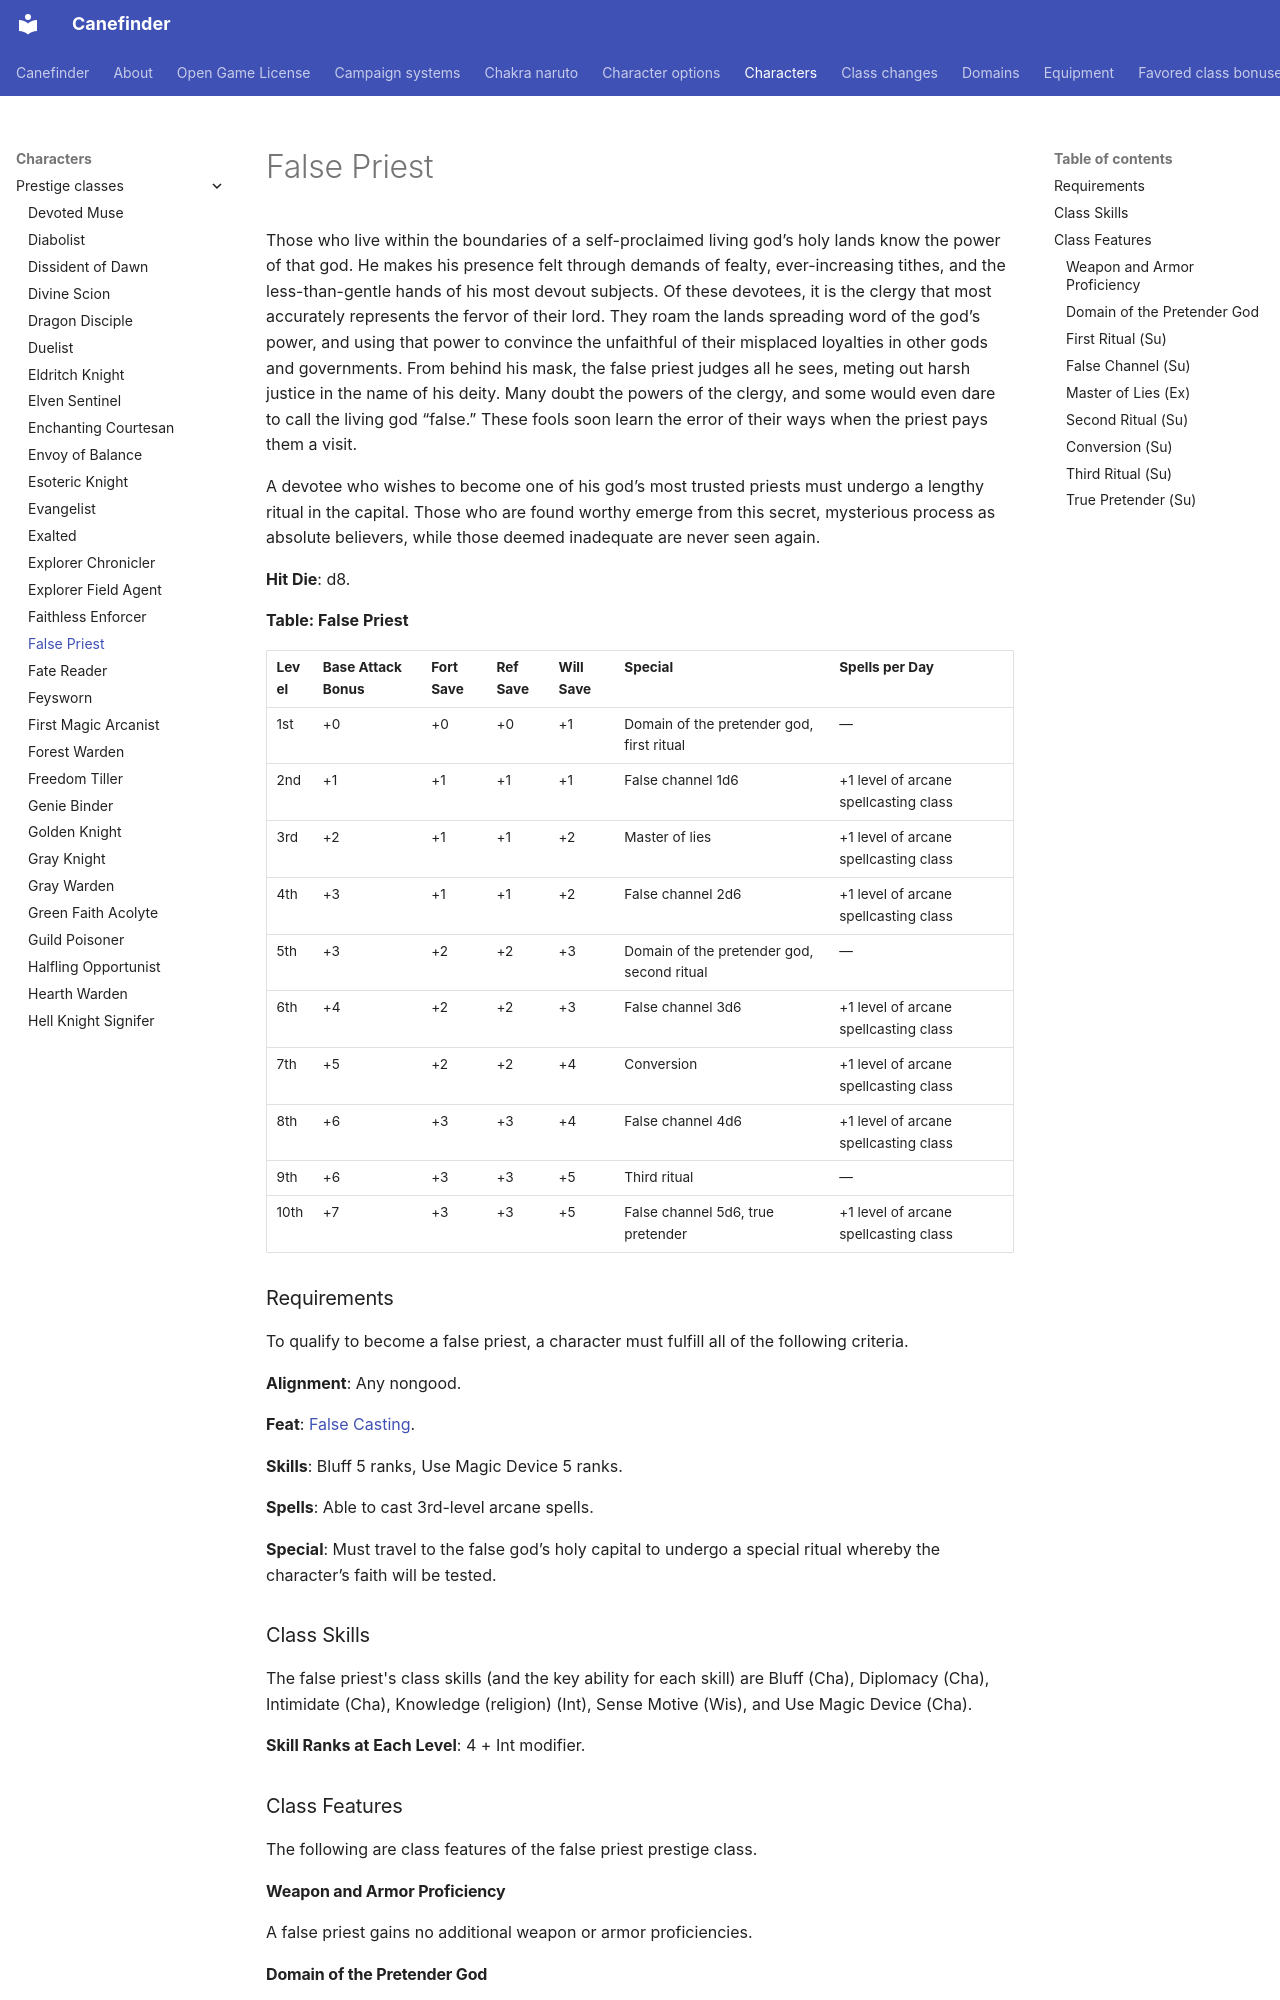

repository: canefinderhouserules/Canefinderhouserules · page: characters/prestige-classes/false-priest/index.html · generator: mkdocs

# False Priest

Those who live within the boundaries of a self-proclaimed living god’s holy lands know the power of that god. He makes his presence felt through demands of fealty, ever-increasing tithes, and the less-than-gentle hands of his most devout subjects. Of these devotees, it is the clergy that most accurately represents the fervor of their lord. They roam the lands spreading word of the god’s power, and using that power to convince the unfaithful of their misplaced loyalties in other gods and governments. From behind his mask, the false priest judges all he sees, meting out harsh justice in the name of his deity. Many doubt the powers of the clergy, and some would even dare to call the living god “false.” These fools soon learn the error of their ways when the priest pays them a visit.

A devotee who wishes to become one of his god’s most trusted priests must undergo a lengthy ritual in the capital. Those who are found worthy emerge from this secret, mysterious process as absolute believers, while those deemed inadequate are never seen again.

**Hit Die**: d8.

**Table: False Priest**

| Level | Base Attack Bonus | Fort Save | Ref Save | Will Save | Special | Spells per Day |
|---|---|---|---|---|---|---|
| 1st | +0 | +0 | +0 | +1 | Domain of the pretender god, first ritual | — |
| 2nd | +1 | +1 | +1 | +1 | False channel 1d6 | +1 level of arcane spellcasting class |
| 3rd | +2 | +1 | +1 | +2 | Master of lies | +1 level of arcane spellcasting class |
| 4th | +3 | +1 | +1 | +2 | False channel 2d6 | +1 level of arcane spellcasting class |
| 5th | +3 | +2 | +2 | +3 | Domain of the pretender god, second ritual | — |
| 6th | +4 | +2 | +2 | +3 | False channel 3d6 | +1 level of arcane spellcasting class |
| 7th | +5 | +2 | +2 | +4 | Conversion | +1 level of arcane spellcasting class |
| 8th | +6 | +3 | +3 | +4 | False channel 4d6 | +1 level of arcane spellcasting class |
| 9th | +6 | +3 | +3 | +5 | Third ritual | — |
| 10th | +7 | +3 | +3 | +5 | False channel 5d6, true pretender | +1 level of arcane spellcasting class |

### Requirements

To qualify to become a false priest, a character must fulfill all of the following criteria.

**Alignment**: Any nongood.

**Feat**: [False Casting](../../rules/feats/false-casting.md).

**Skills**: Bluff 5 ranks, Use Magic Device 5 ranks.

**Spells**: Able to cast 3rd-level arcane spells.

**Special**: Must travel to the false god’s holy capital to undergo a special ritual whereby the character’s faith will be tested.

### Class Skills

The false priest's class skills (and the key ability for each skill) are Bluff (Cha), Diplomacy (Cha), Intimidate (Cha), Knowledge (religion) (Int), Sense Motive (Wis), and Use Magic Device (Cha).

**Skill Ranks at Each Level**: 4 + Int modifier.

### Class Features

The following are class features of the false priest prestige class.

#### Weapon and Armor Proficiency

A false priest gains no additional weapon or armor proficiencies.

#### Domain of the Pretender God

A false priest may select one of the following domains: Charm, Evil, Law, or Trickery. A false priest gains the granted powers of that domain, using his arcane spellcaster level as his cleric level and his Intelligence or Charisma modifier (whichever is higher) in place of his Wisdom modifier. He does not gain any domain spells from this domain. At 5th level, a false priest may select a second domain from those listed above and may use the granted powers of that domain as well.
